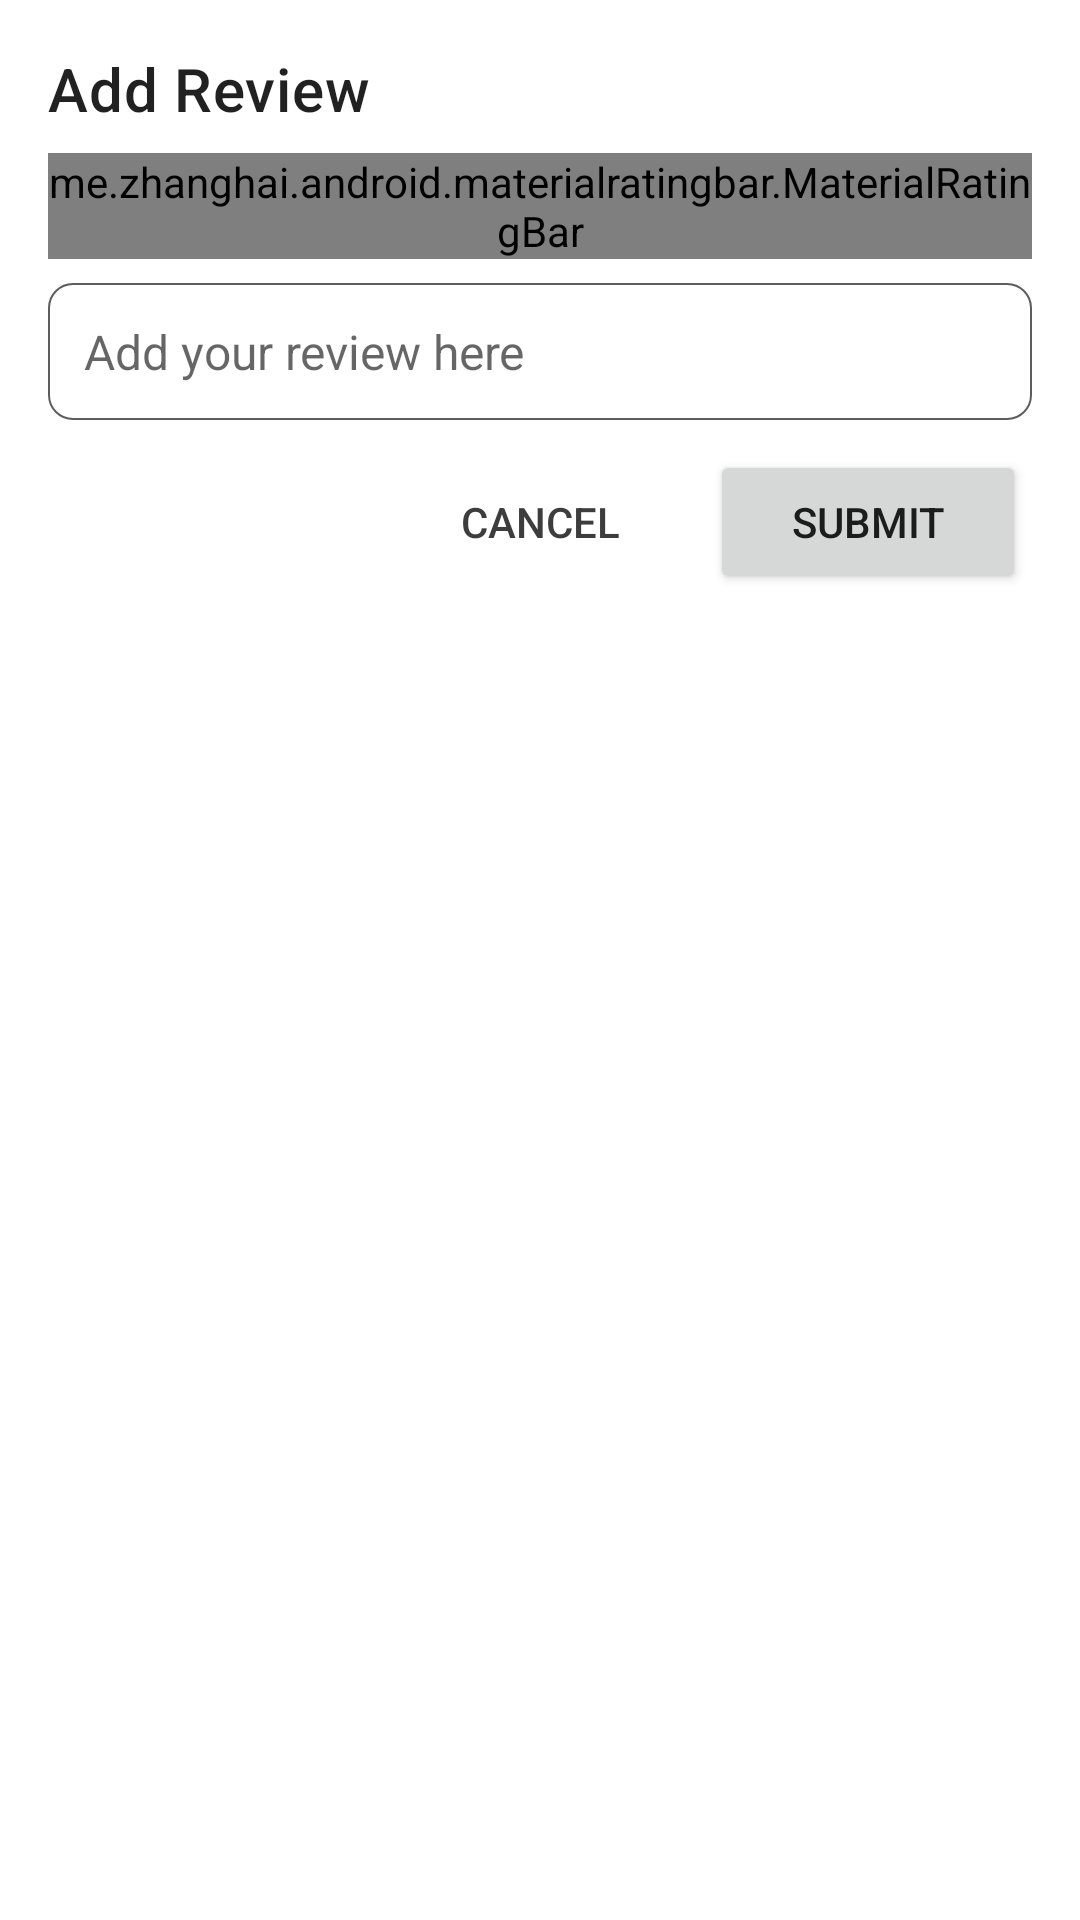

This screen was rendered from an Android layout file. Write that file and the resources it references.
<!-- AndroidManifest.xml: application theme Theme.FIADeveloper -->
<!-- res/layout/dialog_rating.xml -->
<?xml version="1.0" encoding="utf-8"?>
<LinearLayout xmlns:android="http://schemas.android.com/apk/res/android"
    android:layout_width="match_parent"
    android:layout_height="wrap_content"
    android:orientation="vertical"
    android:padding="16dp">

    <TextView
        android:layout_width="wrap_content"
        android:layout_height="wrap_content"
        android:textAppearance="?attr/textAppearanceHeadline6"
        android:text="@string/add_review" />

    <me.zhanghai.android.materialratingbar.MaterialRatingBar
        android:id="@+id/userFormRating"
        style="@style/Widget.MaterialRatingBar.RatingBar"
        android:layout_width="wrap_content"
        android:layout_height="wrap_content"
        android:layout_gravity="center_horizontal"
        android:layout_marginBottom="8dp"
        android:layout_marginTop="8dp"
        android:maxHeight="32dp"
        android:minHeight="32dp" />

    <EditText
        android:id="@+id/userFormText"
        android:layout_width="match_parent"
        android:layout_height="wrap_content"
        android:background="@drawable/round_rect"
        android:padding="12dp"
        android:inputType="textMultiLine"
        android:textSize="16sp"
        android:maxLines="5"
        android:scrollbars="vertical"
        android:layout_gravity="center_horizontal"
        android:hint="@string/add_your_review_here" />

    <LinearLayout
        android:layout_width="match_parent"
        android:layout_height="wrap_content"
        android:layout_marginTop="8dp"
        android:orientation="horizontal">

        <View
            android:layout_width="0dp"
            android:layout_height="0dp"
            android:layout_margin="2dp"
            android:layout_weight="1" />

        <Button
            android:id="@+id/userFormCancel"
            style="@style/Base.Widget.AppCompat.Button.Borderless"
            android:layout_width="0dp"
            android:layout_height="wrap_content"
            android:layout_weight="1"
            android:layout_margin="2dp"
            android:text="@string/cancel"
            android:textColor="#3d3d3d" />


        <Button
            android:id="@+id/userFormButton"
            android:layout_width="0dp"
            android:layout_height="wrap_content"
            android:layout_weight="1"
            android:layout_margin="2dp"
            android:text="@string/submit" />

    </LinearLayout>

</LinearLayout>
<!-- resources referenced by this layout -->
<resources>
  <!-- drawable round_rect (drawable) -->
  <?xml version="1.0" encoding="utf-8"?>
  <shape xmlns:android="http://schemas.android.com/apk/res/android">
      <stroke android:width="0.5dp" android:color="#5d5d5d" />
  
      <corners android:radius="8dp" />
  </shape>
  <string name="add_review">Add Review</string>
  <string name="add_your_review_here">Add your review here</string>
  <string name="cancel">CANCEL</string>
  <string name="submit">Submit</string>
  <style name="Theme.FIADeveloper" parent="Theme.MaterialComponents.DayNight.DarkActionBar">
          
          <item name="colorPrimary">@color/colorPrimary</item>
          <item name="colorPrimaryVariant">@color/colorPrimaryDark</item>
          <item name="colorOnPrimary">@color/white</item>
          
          <item name="colorSecondary">@color/colorSecondary</item>
          <item name="colorSecondaryVariant">@color/colorSecondaryDark</item>
          <item name="colorOnSecondary">@color/white</item>
          
          <item name="android:statusBarColor" tools:targetApi="l">?attr/colorPrimaryVariant</item>
          
      </style>
  <color name="colorPrimary">#F47983</color>
  <color name="colorPrimaryDark">#be4957</color>
  <color name="white">#FFFFFFFF</color>
  
      // Peach Colored
  <color name="colorSecondary">#2196f3</color>
  <color name="colorSecondaryDark">#1769aa</color>
</resources>
